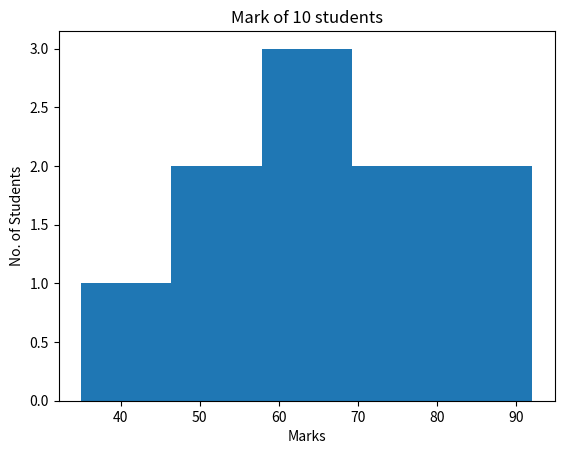
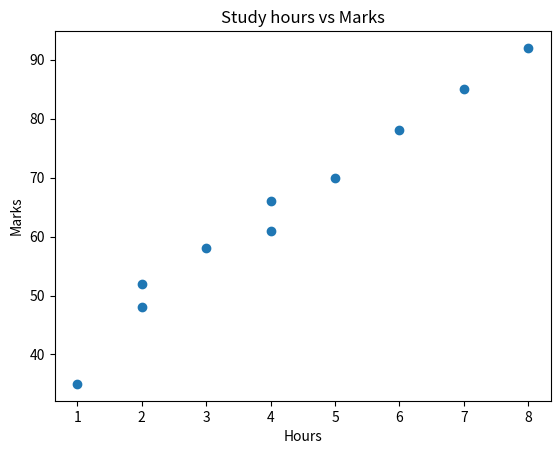

Write Python code to recreate these figures, in order.
import pandas as pd
import matplotlib.pyplot as plt

data = {
    "name": ["Ali", "Sara", "Usman", "Hina", "Omar", "Ayesha", "Bilal", "Zara", "Hamza", "Noor"],
    "hours": [1, 2, 2, 3, 4, 4, 5, 6, 7, 8],
    "marks": [35, 48, 52, 58, 61, 66, 70, 78, 85, 92]
}
df = pd.DataFrame(data)
plt.hist(df["marks"], bins=5)
plt.title("Mark of 10 students")
plt.xlabel("Marks")
plt.ylabel("No. of Students")
plt.savefig("Marks_hist.png")
plt.show()
# To check the equal round exactly
import numpy as np
print(np.histogram(df["marks"], bins=5))

# Histogram 
plt.scatter(df["hours"], df["marks"])
plt.title("Study hours vs Marks")
plt.xlabel("Hours")
plt.ylabel("Marks")
plt.savefig("hours_marks_scatter.png")
plt.show()
